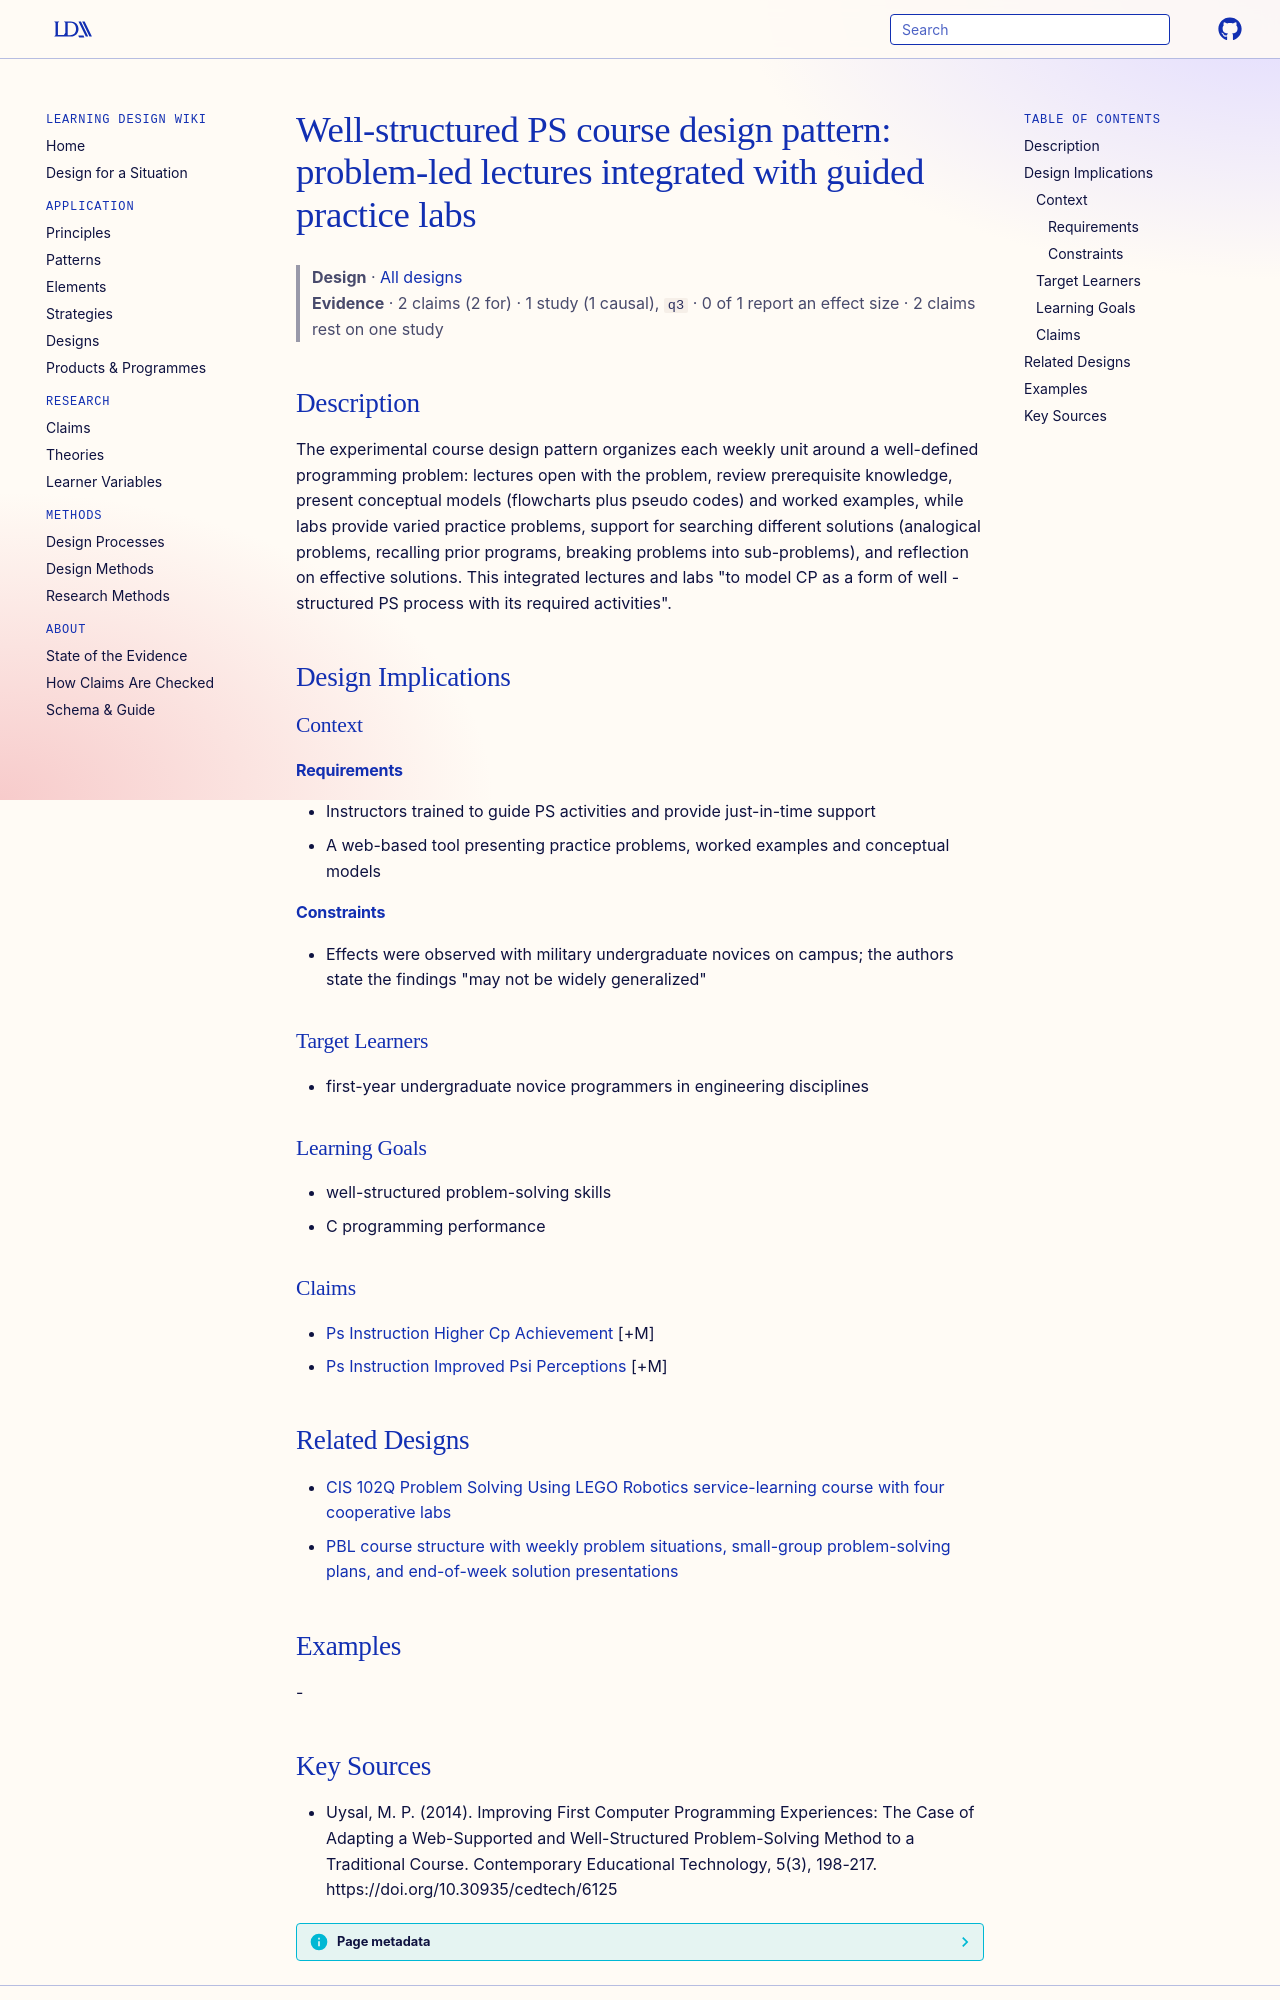

repository: Learning-Design-Alliance/learning-wiki · page: designs/problem-led-lecture-lab-integration/index.html · generator: mkdocs

---
type: design
id: problem-led-lecture-lab-integration
title: "Well-structured PS course design pattern: problem-led lectures integrated with guided practice labs"
description: "The experimental course design pattern organizes each weekly unit around a well-defined programming problem: lectures open with the problem, review prerequisite knowledge, present conceptual models (flowcharts plus ps..."
status: review
generated:
  by: "process:settle-candidates"
  at: 2026-11-01
sources:
  - id: uysal-2014
    resource: "https://doi.org/10.30935/cedtech/6125"
    title: "Uysal, M. P. (2014). Improving First Computer Programming Experiences: The Case of Adapting a Web-Supported and Well-Structured Problem-Solving Method to a Traditional Course. Contemporary Educational Technology, 5(3), 198-217. https://doi.org/10.30935/cedtech/6125"
    author: "Uysal, M. P."
---

# Well-structured PS course design pattern: problem-led lectures integrated with guided practice labs

> **Design** · [All designs](index.md)
> **Evidence** · 2 claims (2 for) · 1 study (1 causal), `q3` · 0 of 1 report an effect size · 2 claims rest on one study

## Description
The experimental course design pattern organizes each weekly unit around a well-defined programming problem: lectures open with the problem, review prerequisite knowledge, present conceptual models (flowcharts plus pseudo codes) and worked examples, while labs provide varied practice problems, support for searching different solutions (analogical problems, recalling prior programs, breaking problems into sub-problems), and reflection on effective solutions. This integrated lectures and labs "to model CP as a form of well -structured PS process with its required activities".

## Design Implications

### Context
#### Requirements
- Instructors trained to guide PS activities and provide just-in-time support
- A web-based tool presenting practice problems, worked examples and conceptual models
#### Constraints
- Effects were observed with military undergraduate novices on campus; the authors state the findings "may not be widely generalized"

### Target Learners
- first-year undergraduate novice programmers in engineering disciplines

### Learning Goals
- well-structured problem-solving skills
- C programming performance

### Claims
- [Ps Instruction Higher Cp Achievement](../claims/ps-instruction-higher-cp-achievement.md) [+M]
- [Ps Instruction Improved Psi Perceptions](../claims/ps-instruction-improved-psi-perceptions.md) [+M]

## Related Designs

- [CIS 102Q Problem Solving Using LEGO Robotics service-learning course with four cooperative labs](cis102q-lego-robotics-service-learning-course.md)
- [PBL course structure with weekly problem situations, small-group problem-solving plans, and end-of-week solution presentations](pbl-weekly-problem-cycle-small-groups.md)

## Examples
-
